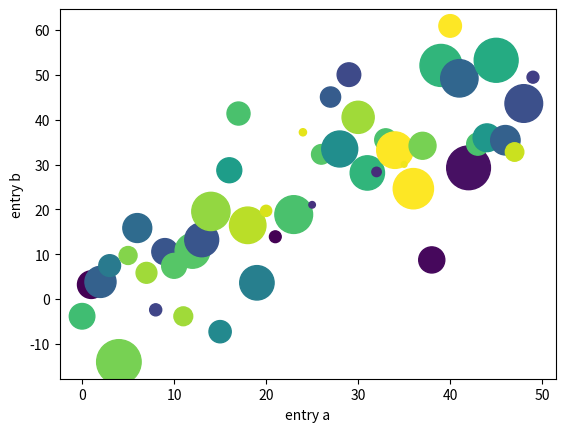

The matplotlib source for this figure:
import numpy as np
import matplotlib.pyplot as plt

# from IPython import display
# display.Image("images/joke1.png")

data = {'a': np.arange(50), 'c': np.random.randint(0, 50, 50), 'd': np.random.randn(50)}
data['b'], data['d'] = data['a'] + 10 * np.random.randn(50), np.abs(data['d']) * 500

plt.scatter('a', 'b', c='c', s='d', data=data)
plt.xlabel('entry a')
plt.ylabel('entry b')
plt.show()

